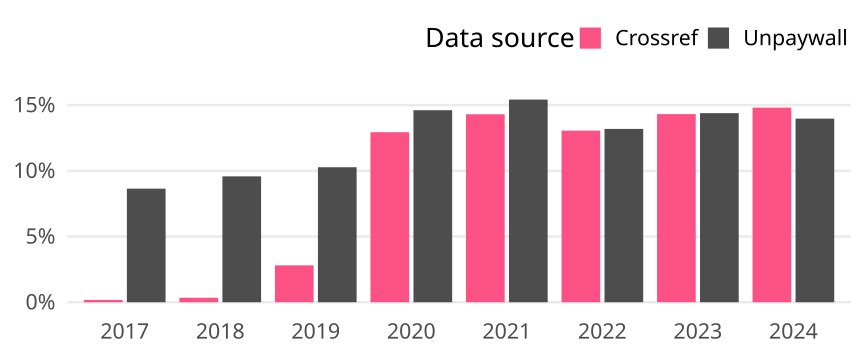

Data behind this chart, as committed beside it:
cr_year, cat, article_total, name, oa_articles, oa_share
2017, Global, 13109, Crossref, 23, 0.001755
2017, Global, 13109, Unpaywall, 1133, 0.08643
2018, Global, 12667, Crossref, 43, 0.003395
2018, Global, 12667, Unpaywall, 1213, 0.09576
2019, Global, 13651, Crossref, 383, 0.02806
2019, Global, 13651, Unpaywall, 1402, 0.1027
2020, Global, 14627, Crossref, 1892, 0.1293
2020, Global, 14627, Unpaywall, 2137, 0.1461
2021, Global, 14244, Crossref, 2037, 0.143
2021, Global, 14244, Unpaywall, 2196, 0.1542
2022, Global, 12286, Crossref, 1604, 0.1306
2022, Global, 12286, Unpaywall, 1620, 0.1319
2023, Global, 10872, Crossref, 1556, 0.1431
2023, Global, 10872, Unpaywall, 1564, 0.1439
2024, Global, 9464, Crossref, 1401, 0.148
2024, Global, 9464, Unpaywall, 1322, 0.1397
